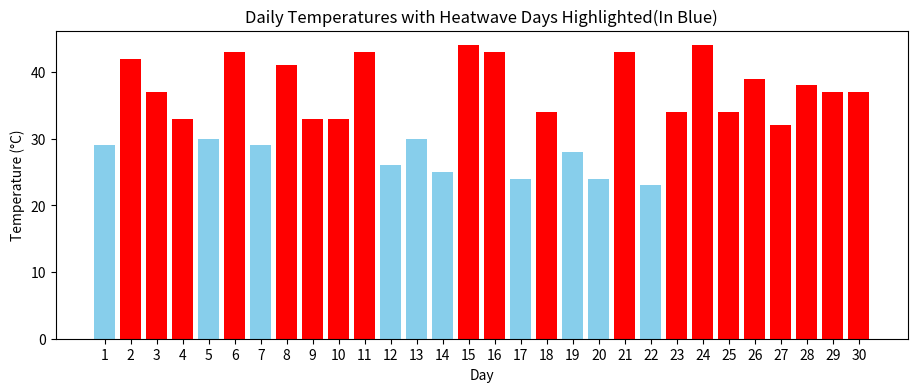

Reproduce this figure in Python.
import numpy as np
import matplotlib.pyplot as plt

np.random.seed(42)


temps = np.random.randint(23,45 , size= 30)

print(" DAILY TEMPRATURE FOR 30 DAYS :", temps)

heatwave_days = temps[temps > 30 ]

print("HEATWAVE DAYS IN THIS MONTH (TEMP > 30) : ",heatwave_days)

num_heatwave = np.count_nonzero(heatwave_days)
print("NUMBER OF HEATWAVE DAYS : " , num_heatwave)

heatwave_mask = temps > 30  # made for np.where as it only reads the boolean values

plt.figure(figsize=(11,4))

colors = np.where(heatwave_mask , 'red' , 'skyblue')

plt.bar(np.arange(1, 31), temps, color=colors)
plt.xlabel("Day")
plt.ylabel("Temperature (°C)")
plt.title("Daily Temperatures with Heatwave Days Highlighted(In Blue)")
plt.xticks(np.arange(1, 31))
plt.show()